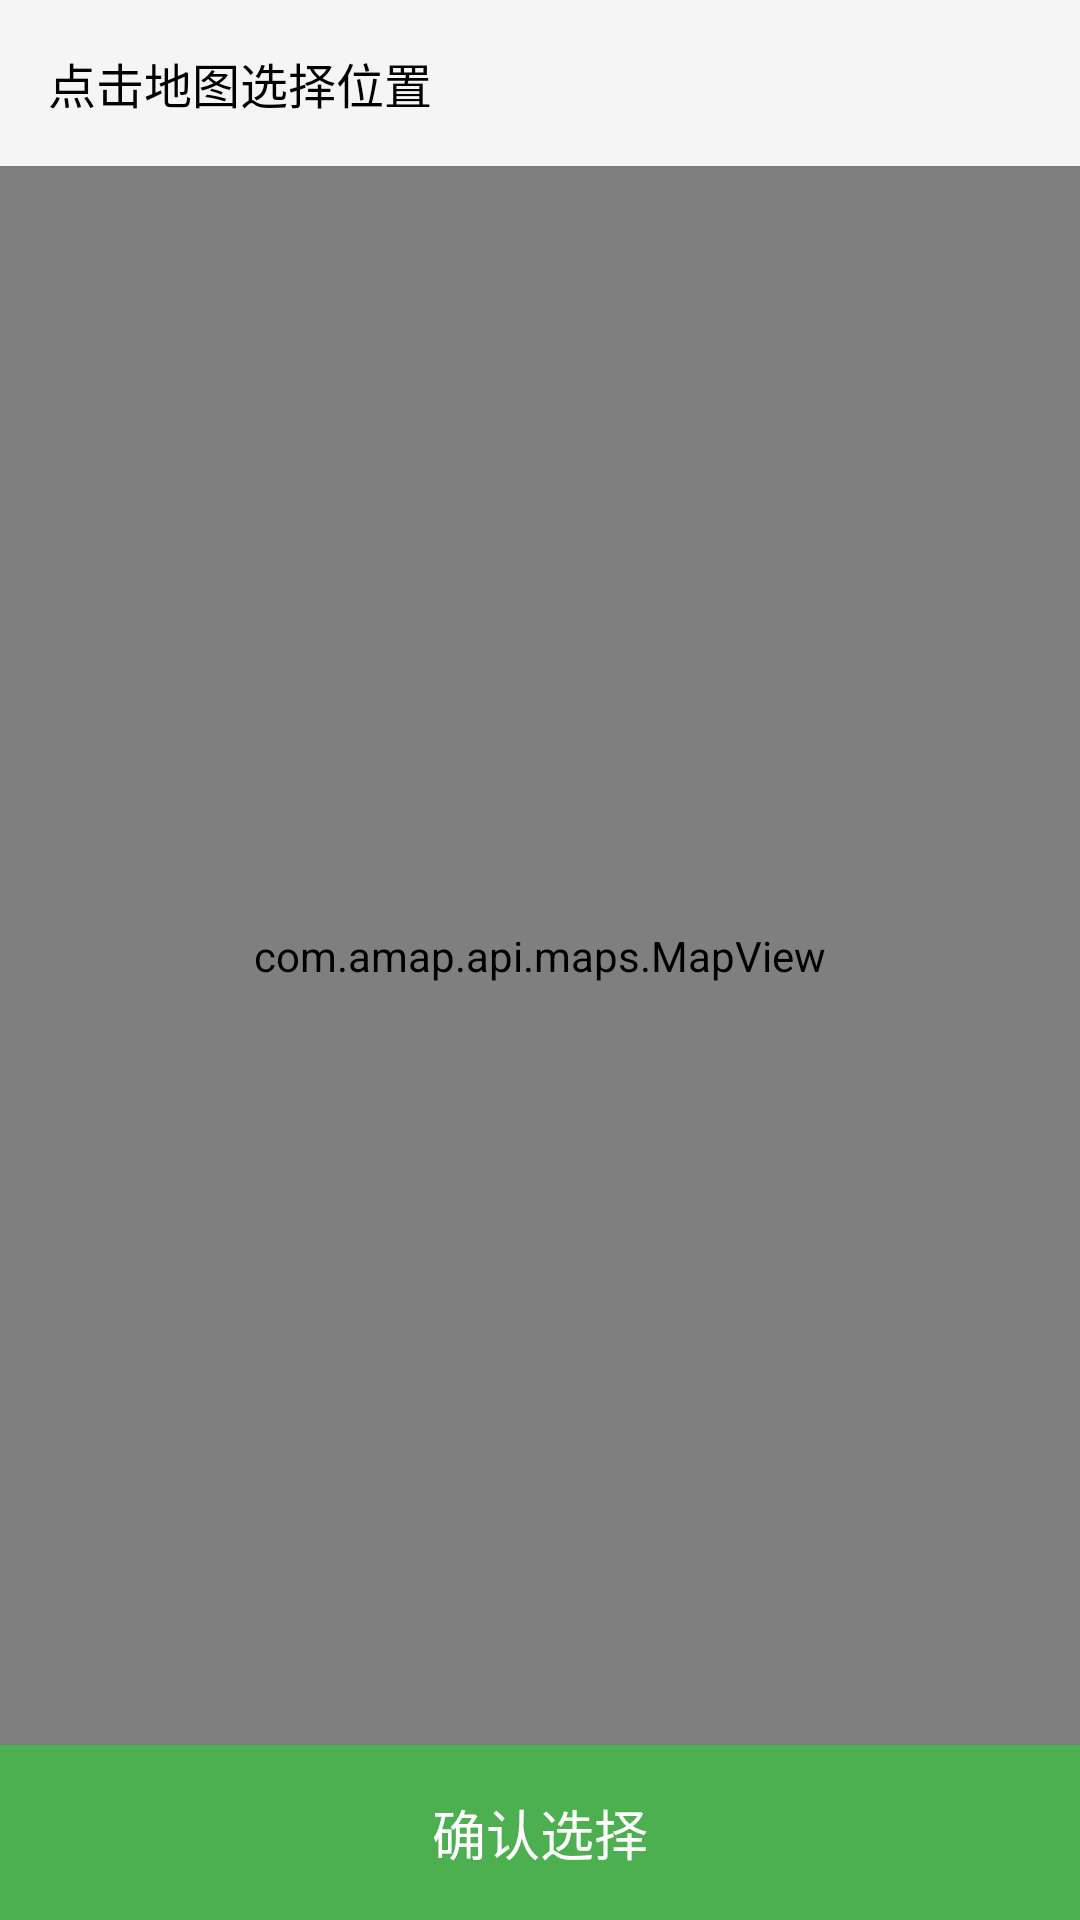

Produce the Android XML layout that renders to this screen, including the resource entries it uses.
<!-- AndroidManifest.xml: application theme AppTheme.Day -->
<!-- res/layout/activity_location_picker.xml -->
<?xml version="1.0" encoding="utf-8"?>
<LinearLayout xmlns:android="http://schemas.android.com/apk/res/android"
    android:layout_width="match_parent"
    android:layout_height="match_parent"
    android:orientation="vertical">

    <TextView
        android:id="@+id/tv_address"
        android:layout_width="match_parent"
        android:layout_height="wrap_content"
        android:padding="16dp"
        android:text="点击地图选择位置"
        android:textSize="16sp"
        android:background="#f5f5f5"/>

    <com.amap.api.maps.MapView
        android:id="@+id/map_view"
        android:layout_width="match_parent"
        android:layout_height="0dp"
        android:layout_weight="1"/>

    <Button
        android:id="@+id/btn_confirm"
        android:layout_width="match_parent"
        android:layout_height="wrap_content"
        android:text="确认选择"
        android:background="#4CAF50"
        android:textColor="#ffffff"
        android:padding="16dp"
        android:textSize="18sp"/>

</LinearLayout>
<!-- resources referenced by this layout -->
<resources>
  <style name="AppTheme.Day" parent="Theme.CEM">
          <item name="background">@android:color/white</item>
          <item name="android:textColor">@android:color/black</item>
      </style>
  <style name="Theme.CEM" parent="Theme.MaterialComponents.DayNight.NoActionBar">
          <item name="colorPrimary">@color/purple_500</item>
          <item name="colorSecondary">@color/teal_200</item>
      </style>
  <color name="purple_500">#6200EE</color>
  <color name="teal_200">#03DAC5</color>
</resources>
